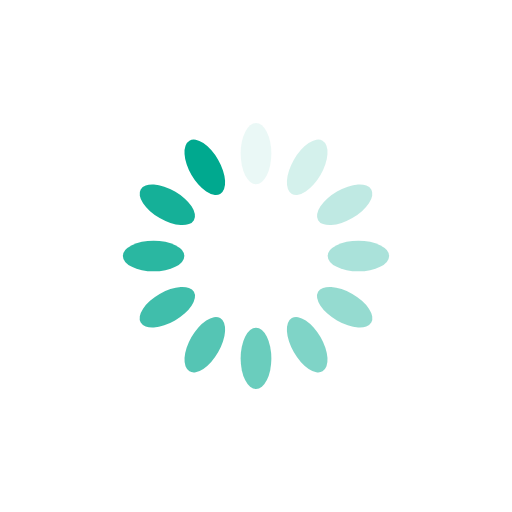
t = 0.00 s
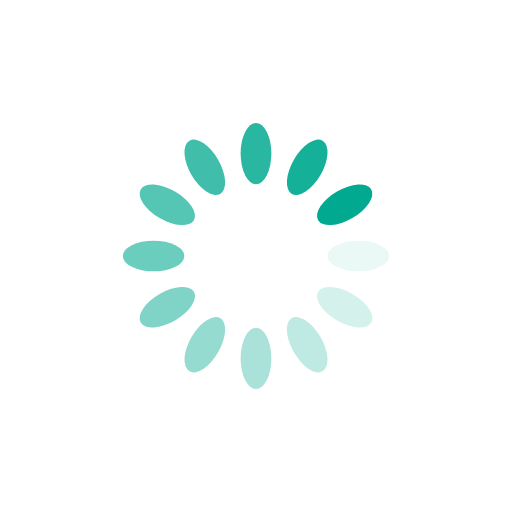
t = 0.25 s
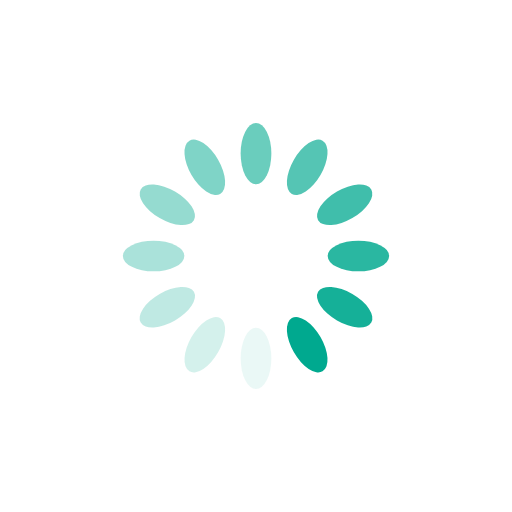
t = 0.50 s
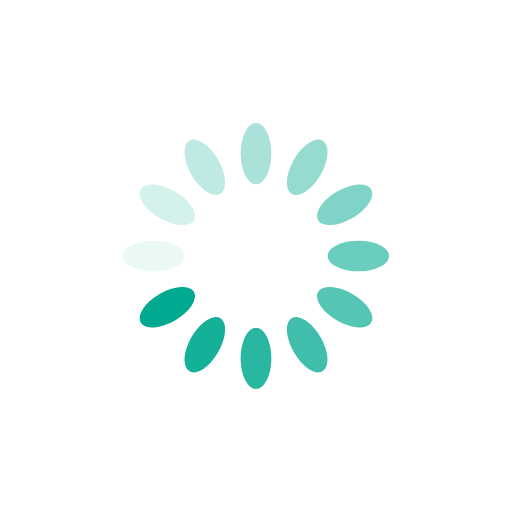
t = 0.75 s

The animated SVG that drew these frames (rendered in a browser with its animation timeline set to each time). Animation: 12 SMIL elements (animate=12); one cycle of 1.00 s, repeats indefinitely.

<svg xmlns="http://www.w3.org/2000/svg" viewBox="0 0 100 100" preserveAspectRatio="xMidYMid" width="200" height="200" style="shape-rendering: auto; display: block; background: rgb(255, 255, 255);" xmlns:xlink="http://www.w3.org/1999/xlink"><g><g transform="rotate(0 50 50)">
  <rect x="47" y="24" rx="3" ry="6" width="6" height="12" fill="#00a98f">
    <animate attributeName="opacity" values="1;0" keyTimes="0;1" dur="1s" begin="-0.9166666666666666s" repeatCount="indefinite"></animate>
  </rect>
</g><g transform="rotate(30 50 50)">
  <rect x="47" y="24" rx="3" ry="6" width="6" height="12" fill="#00a98f">
    <animate attributeName="opacity" values="1;0" keyTimes="0;1" dur="1s" begin="-0.8333333333333334s" repeatCount="indefinite"></animate>
  </rect>
</g><g transform="rotate(60 50 50)">
  <rect x="47" y="24" rx="3" ry="6" width="6" height="12" fill="#00a98f">
    <animate attributeName="opacity" values="1;0" keyTimes="0;1" dur="1s" begin="-0.75s" repeatCount="indefinite"></animate>
  </rect>
</g><g transform="rotate(90 50 50)">
  <rect x="47" y="24" rx="3" ry="6" width="6" height="12" fill="#00a98f">
    <animate attributeName="opacity" values="1;0" keyTimes="0;1" dur="1s" begin="-0.6666666666666666s" repeatCount="indefinite"></animate>
  </rect>
</g><g transform="rotate(120 50 50)">
  <rect x="47" y="24" rx="3" ry="6" width="6" height="12" fill="#00a98f">
    <animate attributeName="opacity" values="1;0" keyTimes="0;1" dur="1s" begin="-0.5833333333333334s" repeatCount="indefinite"></animate>
  </rect>
</g><g transform="rotate(150 50 50)">
  <rect x="47" y="24" rx="3" ry="6" width="6" height="12" fill="#00a98f">
    <animate attributeName="opacity" values="1;0" keyTimes="0;1" dur="1s" begin="-0.5s" repeatCount="indefinite"></animate>
  </rect>
</g><g transform="rotate(180 50 50)">
  <rect x="47" y="24" rx="3" ry="6" width="6" height="12" fill="#00a98f">
    <animate attributeName="opacity" values="1;0" keyTimes="0;1" dur="1s" begin="-0.4166666666666667s" repeatCount="indefinite"></animate>
  </rect>
</g><g transform="rotate(210 50 50)">
  <rect x="47" y="24" rx="3" ry="6" width="6" height="12" fill="#00a98f">
    <animate attributeName="opacity" values="1;0" keyTimes="0;1" dur="1s" begin="-0.3333333333333333s" repeatCount="indefinite"></animate>
  </rect>
</g><g transform="rotate(240 50 50)">
  <rect x="47" y="24" rx="3" ry="6" width="6" height="12" fill="#00a98f">
    <animate attributeName="opacity" values="1;0" keyTimes="0;1" dur="1s" begin="-0.25s" repeatCount="indefinite"></animate>
  </rect>
</g><g transform="rotate(270 50 50)">
  <rect x="47" y="24" rx="3" ry="6" width="6" height="12" fill="#00a98f">
    <animate attributeName="opacity" values="1;0" keyTimes="0;1" dur="1s" begin="-0.16666666666666666s" repeatCount="indefinite"></animate>
  </rect>
</g><g transform="rotate(300 50 50)">
  <rect x="47" y="24" rx="3" ry="6" width="6" height="12" fill="#00a98f">
    <animate attributeName="opacity" values="1;0" keyTimes="0;1" dur="1s" begin="-0.08333333333333333s" repeatCount="indefinite"></animate>
  </rect>
</g><g transform="rotate(330 50 50)">
  <rect x="47" y="24" rx="3" ry="6" width="6" height="12" fill="#00a98f">
    <animate attributeName="opacity" values="1;0" keyTimes="0;1" dur="1s" begin="0s" repeatCount="indefinite"></animate>
  </rect>
</g><g></g></g><!-- [ldio] generated by https://loading.io --></svg>
